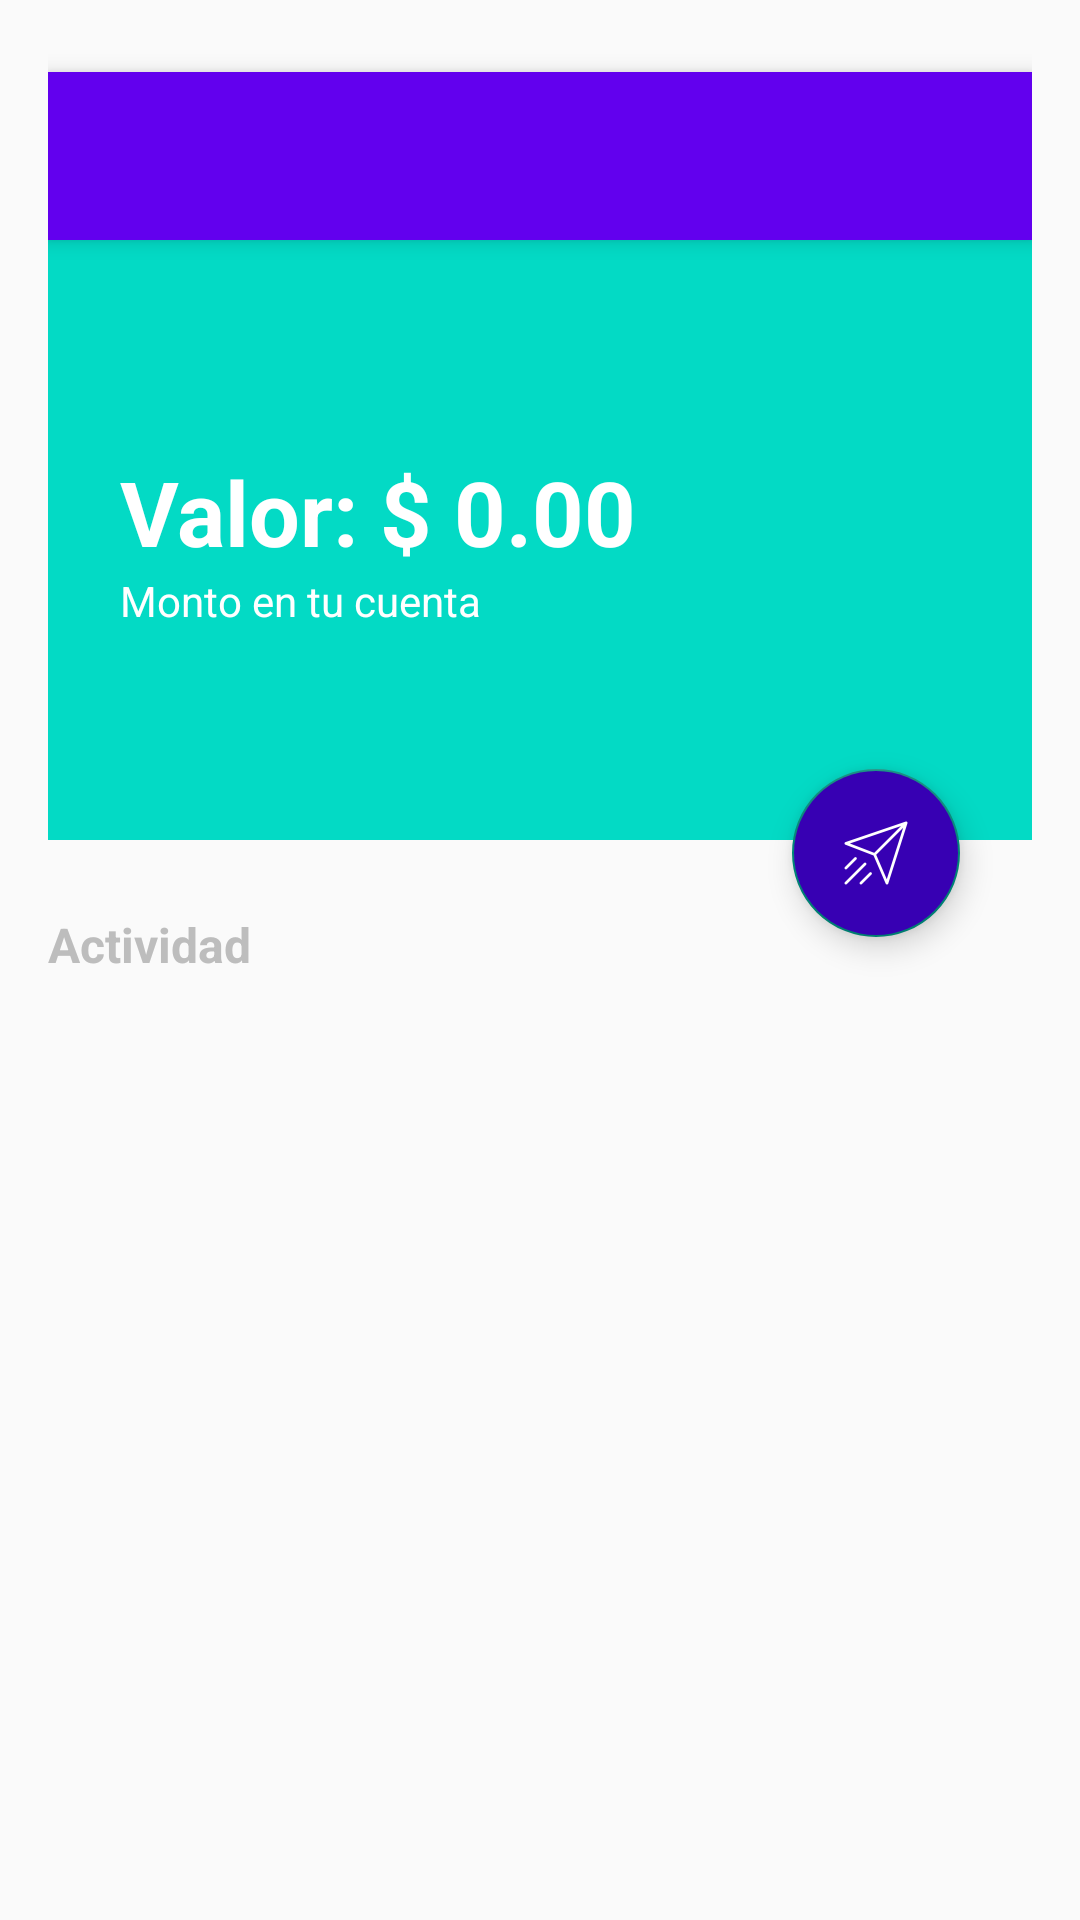

Here is an Android app screen rendered from its layout file. Give the layout XML and the strings, colors and styles it references.
<!-- AndroidManifest.xml: application theme Theme.AppCompat.Light.NoActionBar -->
<!-- res/layout/activity_main.xml -->
<?xml version="1.0" encoding="utf-8"?>
<androidx.constraintlayout.widget.ConstraintLayout xmlns:android="http://schemas.android.com/apk/res/android"
    xmlns:app="http://schemas.android.com/apk/res-auto"
    xmlns:tools="http://schemas.android.com/tools"
    android:orientation="vertical"
    android:layout_width="match_parent"
    android:layout_height="match_parent"
    android:padding="@dimen/_16dp"
    tools:context=".View.HomeActivity.Implementations.MainActivity">

    <androidx.appcompat.widget.Toolbar
        android:id="@+id/toolbar"
        android:layout_width="match_parent"
        android:layout_height="?attr/actionBarSize"
        android:background="@color/colorPrimary"
        android:elevation="4dp"
        android:layout_marginTop="@dimen/_8dp"
        android:popupTheme="@style/ThemeOverlay.AppCompat.Light"
        android:theme="@style/ThemeOverlay.AppCompat.Dark.ActionBar"
        app:layout_constraintEnd_toEndOf="parent"
        app:layout_constraintStart_toStartOf="parent"
        app:layout_constraintTop_toTopOf="parent" />

    <LinearLayout
        android:id="@+id/linearLayout"
        android:layout_width="match_parent"
        android:layout_height="@dimen/_200dp"
        android:background="@color/colorAccent"
        android:gravity="center_vertical"
        android:orientation="vertical"
        android:paddingStart="@dimen/_24dp"
        app:layout_constraintEnd_toEndOf="parent"
        app:layout_constraintStart_toStartOf="parent"
        app:layout_constraintTop_toBottomOf="@+id/toolbar"
        tools:ignore="RtlSymmetry">

        <TextView
            android:id="@+id/accountBalanceTextView"
            android:layout_width="match_parent"
            android:layout_height="wrap_content"
            android:text="@string/valor_0_00"
            android:textColor="@android:color/white"
            android:textSize="@dimen/_30sp"
            android:textStyle="bold" />

        <TextView
            android:layout_width="match_parent"
            android:layout_height="wrap_content"
            android:text="@string/monto_en_tu_cuenta"
            android:textColor="@android:color/white" />
    </LinearLayout>

    <com.google.android.material.floatingactionbutton.FloatingActionButton
        android:id="@+id/floating_action_button"
        android:layout_width="wrap_content"
        android:layout_height="wrap_content"
        android:layout_marginTop="-24dp"
        android:layout_marginEnd="@dimen/_24dp"
        android:contentDescription="@string/transferencia"
        app:layout_constraintEnd_toEndOf="parent"
        android:backgroundTint="@color/colorPrimaryDark"
        app:layout_constraintTop_toBottomOf="@+id/linearLayout"
        android:tint="@color/white"
        app:srcCompat="@mipmap/ic_sent_to" />

    <TextView
        android:id="@+id/textView"
        android:layout_width="match_parent"
        android:layout_height="wrap_content"
        android:layout_marginTop="@dimen/_24dp"
        android:text="@string/actividad"
        android:textColor="@color/colorGrayText"
        android:textSize="@dimen/_16sp"
        android:textStyle="bold"
        app:layout_constraintEnd_toEndOf="parent"
        app:layout_constraintStart_toStartOf="parent"
        app:layout_constraintTop_toBottomOf="@+id/linearLayout" />

    <androidx.recyclerview.widget.RecyclerView
        android:id="@+id/transactionsRecyclerView"
        android:layout_width="match_parent"
        android:layout_height="0dp"
        android:layout_weight="2"
        app:layout_constraintBottom_toBottomOf="parent"
        app:layout_constraintEnd_toEndOf="parent"
        app:layout_constraintStart_toStartOf="parent"
        app:layout_constraintTop_toBottomOf="@+id/textView" />

</androidx.constraintlayout.widget.ConstraintLayout>
<!-- resources referenced by this layout -->
<resources>
  <color name="colorAccent">#03DAC5</color>
  <color name="colorGrayText">#BDBDBD</color>
  <color name="colorPrimary">#6200EE</color>
  <color name="colorPrimaryDark">#3700B3</color>
  <color name="white">#FFFFFFFF</color>
  <dimen name="_16dp">16dp</dimen>
  <dimen name="_16sp">16sp</dimen>
  <dimen name="_200dp">200dp</dimen>
  <dimen name="_24dp">24dp</dimen>
  <dimen name="_30sp">30sp</dimen>
  <dimen name="_8dp">8dp</dimen>
  <!-- mipmap ic_sent_to: png bitmap (mipmap-hdpi, 2012 bytes) -->
  <string name="actividad">Actividad</string>
  <string name="monto_en_tu_cuenta">Monto en tu cuenta</string>
  <string name="transferencia">Transferencia</string>
  <string name="valor_0_00">Valor: $ 0.00</string>
</resources>
